Run: headless pygame with SDL's dummy video driver; simulated clock (each Clock.tick advances the game by its frame time, no real sleeping); random seed 0; keys injected as events and as key.get_pressed() state; no mouse input.
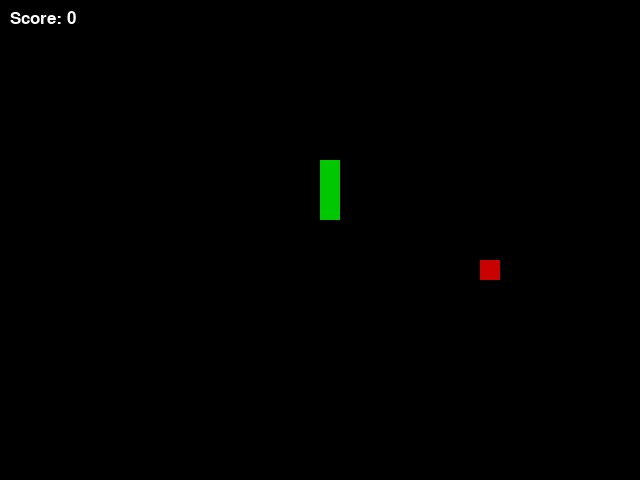
Frame 1 of 4 · flips 1–60 · no input
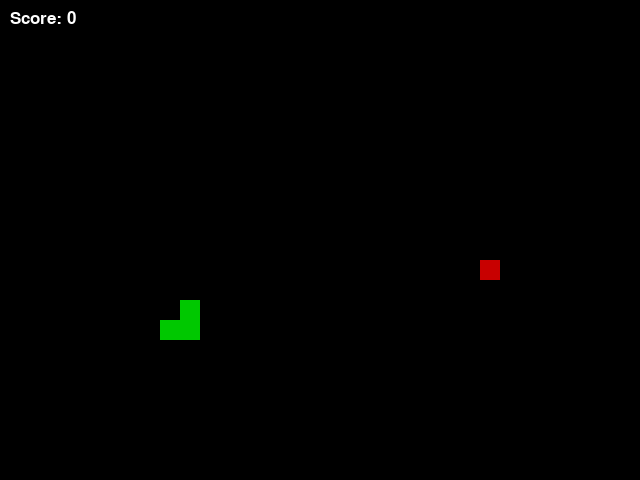
Frame 2 of 4 · flips 61–180 · tapped SPACE, RETURN · held RIGHT (→), D
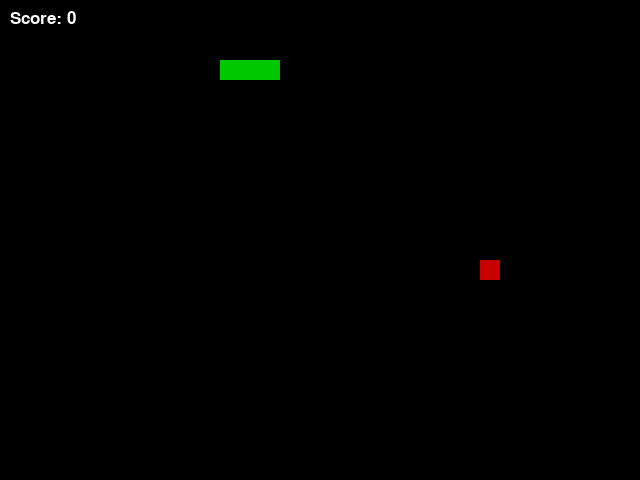
Frame 3 of 4 · flips 181–300 · held DOWN (↓), S
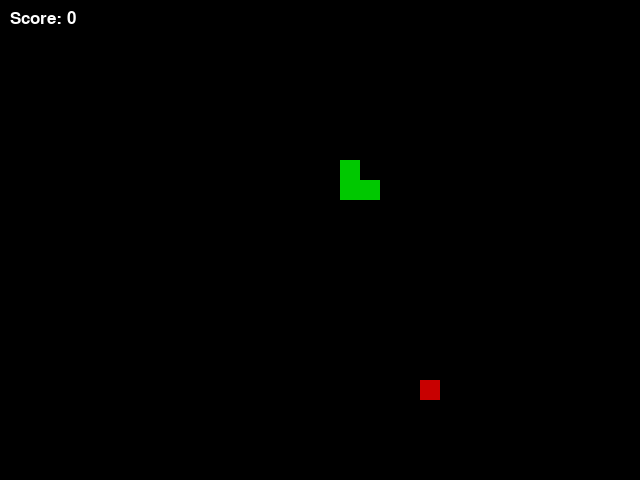
Frame 4 of 4 · flips 301–420 · held LEFT (←), A, UP (↑), W

The pygame program that drew these frames:

import pygame
import random
from enum import Enum
import sys

# --- Game constants ---
WIDTH = 640
HEIGHT = 480
BLOCK_SIZE = 20
SNAKE_SPEED = 20  # frames per second

# Colors
WHITE = (255, 255, 255)
BLACK = (0, 0, 0)
RED   = (200, 0, 0)
GREEN = (0, 200, 0)


class Direction(Enum):
    RIGHT = 1
    LEFT = 2
    UP = 3
    DOWN = 4


class SnakeGame:
    def __init__(self, w=WIDTH, h=HEIGHT):
        self.w = w
        self.h = h

        pygame.init()
        self.display = pygame.display.set_mode((self.w, self.h))
        pygame.display.set_caption("Snake Game (AI)")
        self.clock = pygame.time.Clock()
        self.font = pygame.font.SysFont("arial", 25)

        self.reset()

    def reset(self):
        # initial direction
        self.direction = Direction.RIGHT

        # snake head
        x = self.w // 2
        y = self.h // 2
        self.head = [x, y]
        self.snake = [self.head[:],
                      [x - BLOCK_SIZE, y],
                      [x - 2 * BLOCK_SIZE, y]]

        # score
        self.score = 0

        # food
        self._place_food()

        # for future use (e.g. limits), but not needed yet
        self.frame_iteration = 0

    def _place_food(self):
        while True:
            x = random.randrange(0, self.w, BLOCK_SIZE)
            y = random.randrange(0, self.h, BLOCK_SIZE)
            if [x, y] not in self.snake:
                self.food = [x, y]
                break

    def play_step(self, action):
        """
        action is one of [0, 1, 2]:
            0 -> go straight
            1 -> turn right
            2 -> turn left
        """

        self.frame_iteration += 1

        # 1. Handle quit
        for event in pygame.event.get():
            if event.type == pygame.QUIT:
                pygame.quit()
                sys.exit()

        # 2. Move the snake
        self._move(action)
        self.snake.insert(0, self.head[:])

        # 3. Check if game over (collision)
        reward = -0.1  #penalty for each move
        game_over = False

        if self._is_collision(self.head):
            game_over = True
            reward = -10
            return reward, game_over, self.score

        # too many moves - stuck - end episode
        if self.frame_iteration > 100 * len(self.snake):
            game_over = True
            reward = -10
            return reward, game_over, self.score

        # 4. Check if food eaten
        if self.head == self.food:
            self.score += 1
            reward = +10
            self._place_food()
        else:
            self.snake.pop()

        # 5. Update UI and clock
        self._update_ui()
        self.clock.tick(SNAKE_SPEED)

        # 6. Return game status
        return reward, game_over, self.score


    def _is_collision(self, pt):
        x, y = pt

        # hit wall
        if x < 0 or x >= self.w or y < 0 or y >= self.h:
            return True

        # hit itself
        if pt in self.snake[1:]:
            return True

        return False

    def _update_ui(self):
        self.display.fill(BLACK)

        # draw snake
        for segment in self.snake:
            pygame.draw.rect(
                self.display,
                GREEN,
                pygame.Rect(segment[0], segment[1], BLOCK_SIZE, BLOCK_SIZE),
            )

        # draw food
        pygame.draw.rect(
            self.display,
            RED,
            pygame.Rect(self.food[0], self.food[1], BLOCK_SIZE, BLOCK_SIZE),
        )

        # score text
        text = self.font.render(f"Score: {self.score}", True, WHITE)
        self.display.blit(text, (10, 10))

        pygame.display.flip()

    def _move(self, action):
        """
        action: 0 = straight, 1 = right, 2 = left
        """
        clock_wise = [Direction.RIGHT, Direction.DOWN, Direction.LEFT, Direction.UP]
        idx = clock_wise.index(self.direction)

        if action == 0:  # no change
            new_dir = clock_wise[idx]
        elif action == 1:  # right turn
            new_dir = clock_wise[(idx + 1) % 4]
        else:  # action == 2, left turn
            new_dir = clock_wise[(idx - 1) % 4]

        self.direction = new_dir

        x, y = self.head
        if self.direction == Direction.RIGHT:
            x += BLOCK_SIZE
        elif self.direction == Direction.LEFT:
            x -= BLOCK_SIZE
        elif self.direction == Direction.UP:
            y -= BLOCK_SIZE
        elif self.direction == Direction.DOWN:
            y += BLOCK_SIZE

        self.head = [x, y]


# quick test: random AI playing
if __name__ == "__main__":
    game = SnakeGame()

    while True:
        # random action: 0 (straight), 1 (right), 2 (left)
        action = random.randint(0, 2)
        reward, done, score = game.play_step(action)

        if done:
            print("Final Score:", score)
            pygame.time.delay(1500)
            game.reset()
